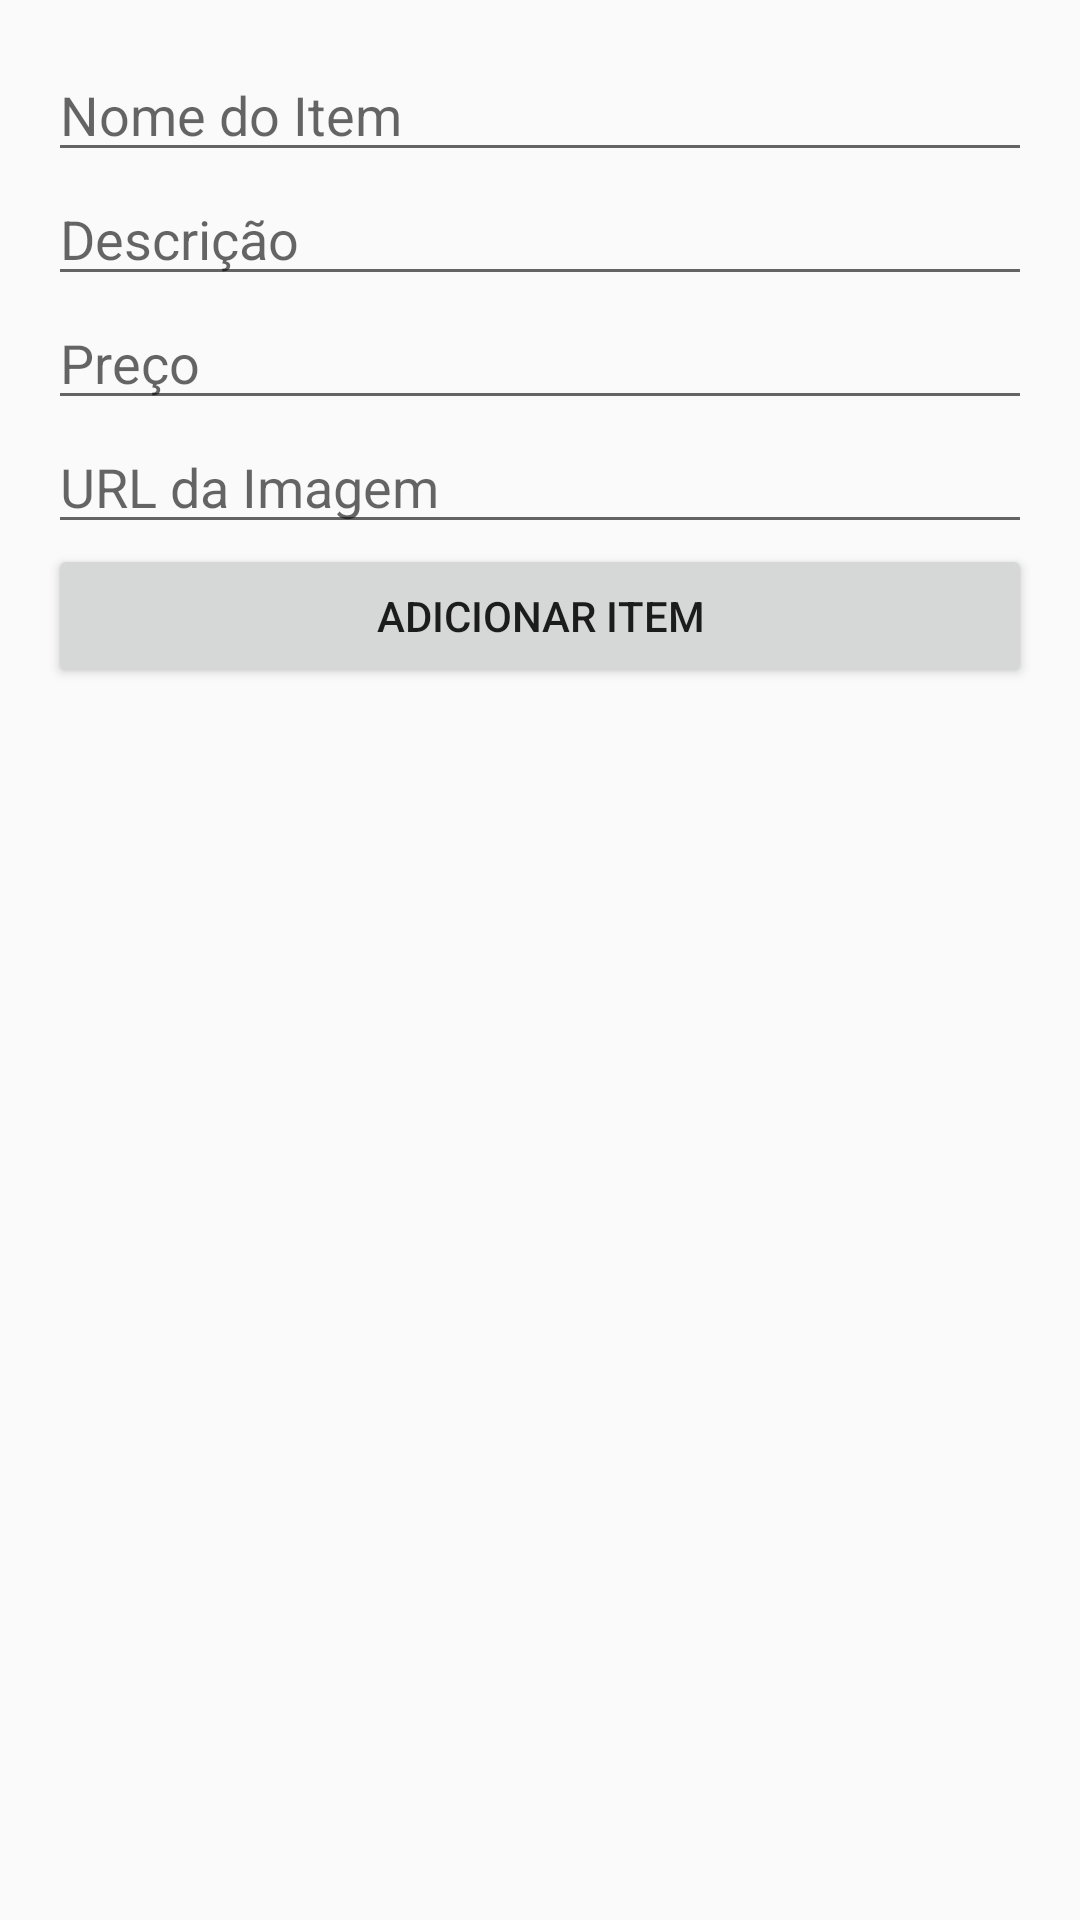

Reconstruct the res/layout file that produces this screen, plus the resources it refers to.
<!-- AndroidManifest.xml: application theme Theme.MySimpleListApp -->
<!-- res/layout/activity_add_item.xml -->
<LinearLayout xmlns:android="http://schemas.android.com/apk/res/android"
    android:orientation="vertical"
    android:padding="16dp"
    android:layout_width="match_parent"
    android:layout_height="match_parent">

    <EditText
        android:id="@+id/editItemName"
        android:hint="Nome do Item"
        android:layout_width="match_parent"
        android:layout_height="wrap_content" />

    <EditText
        android:id="@+id/editItemDescription"
        android:hint="Descrição"
        android:layout_width="match_parent"
        android:layout_height="wrap_content" />

    <EditText
        android:id="@+id/editItemPrice"
        android:hint="Preço"
        android:inputType="numberDecimal"
        android:layout_width="match_parent"
        android:layout_height="wrap_content" />

    <EditText
        android:id="@+id/editItemImage"
        android:hint="URL da Imagem"
        android:layout_width="match_parent"
        android:layout_height="wrap_content" />

    <Button
        android:id="@+id/buttonAddItem"
        android:text="Adicionar Item"
        android:layout_width="match_parent"
        android:layout_height="wrap_content" />
</LinearLayout>
<!-- resources referenced by this layout -->
<resources>
  <style name="Theme.MySimpleListApp" parent="Theme.AppCompat.Light.NoActionBar">
      <item name="windowActionBar">false</item>
          <item name="windowNoTitle">true</item>
      </style>
</resources>
